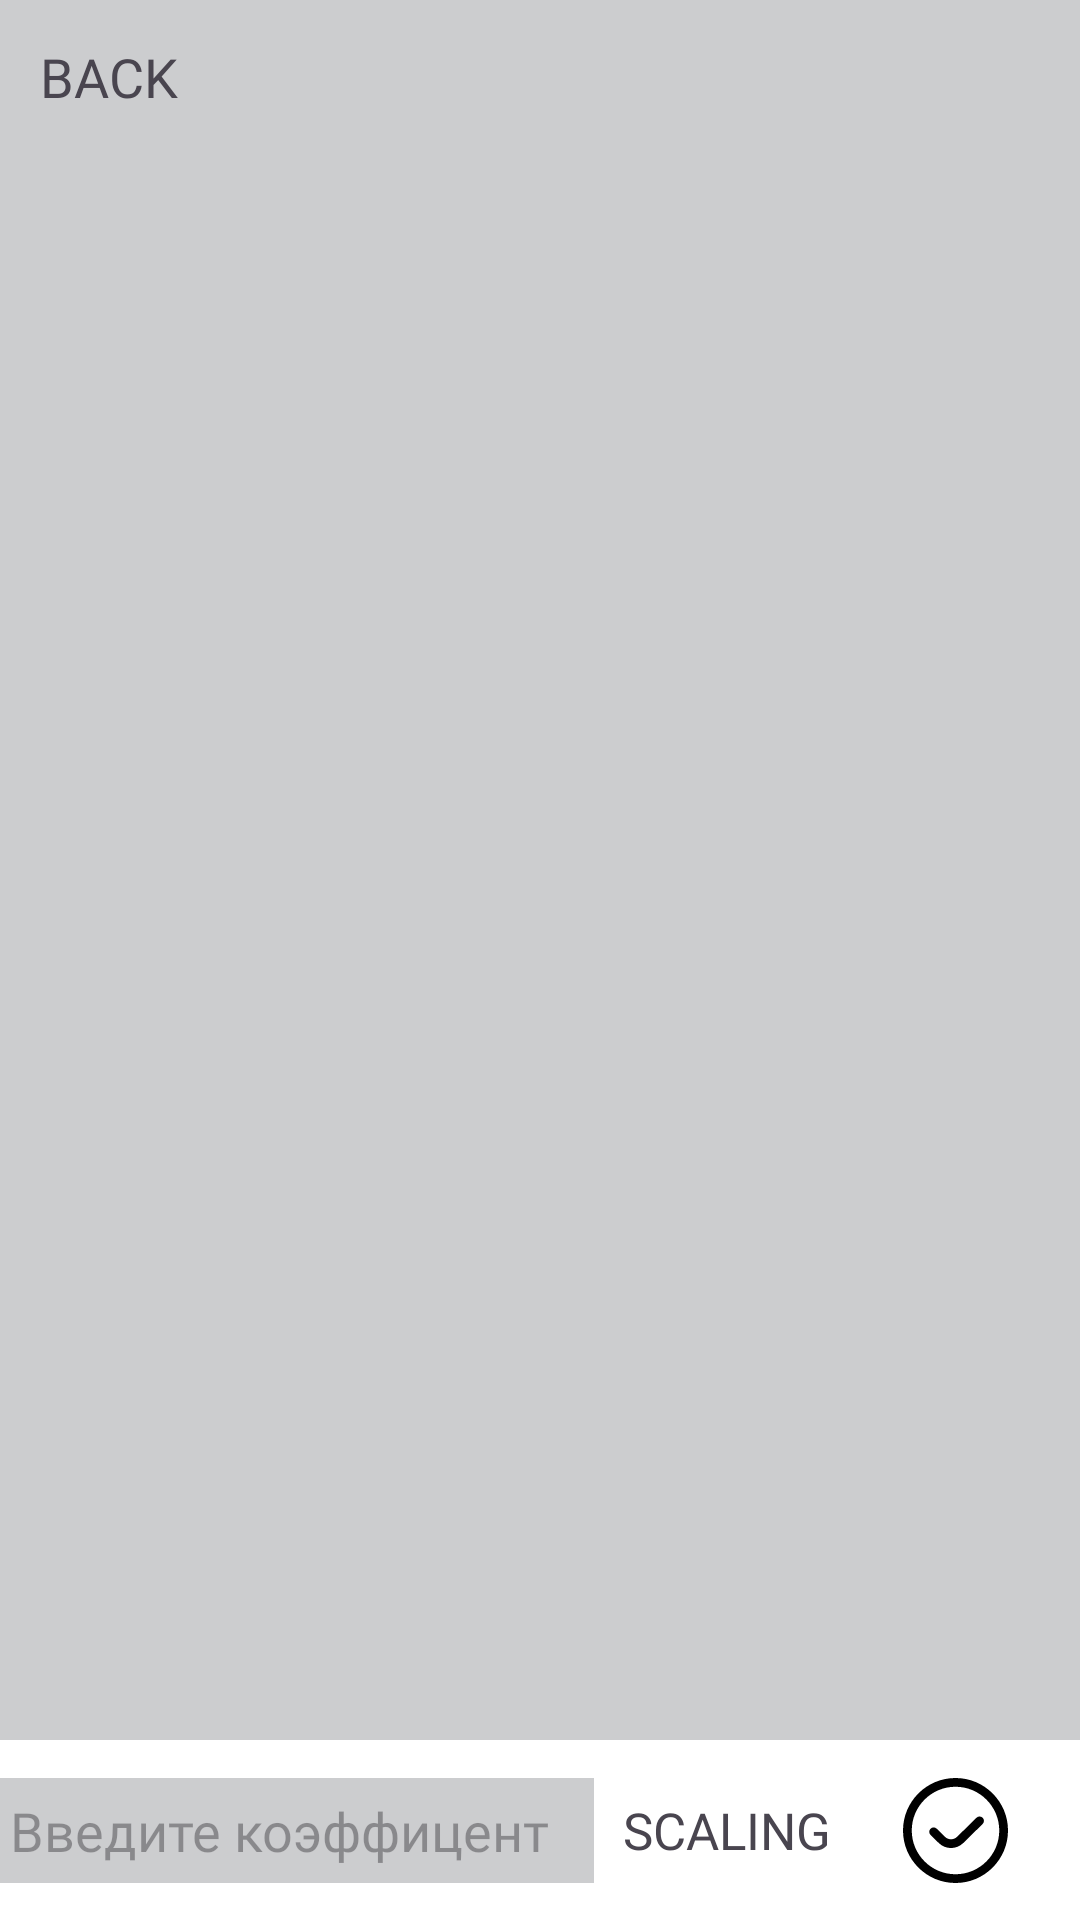

Here is an Android app screen rendered from its layout file. Give the layout XML and the strings, colors and styles it references.
<!-- AndroidManifest.xml: application theme Theme.PhotoEditorV2 -->
<!-- res/layout/main_page_for_thirdalgorithm.xml -->
<?xml version="1.0" encoding="utf-8"?>
<androidx.constraintlayout.widget.ConstraintLayout xmlns:android="http://schemas.android.com/apk/res/android"
    xmlns:app="http://schemas.android.com/apk/res-auto"
    android:layout_width="match_parent"
    android:layout_height="match_parent"
    android:background="@color/main_bg_color">

    <View
        android:id="@+id/topBarFilter3"
        android:layout_width="wrap_content"
        android:layout_height="50dp"
        app:layout_constraintEnd_toEndOf="parent"
        app:layout_constraintStart_toStartOf="parent"
        app:layout_constraintTop_toTopOf="parent" />

    <TextView
        android:id="@+id/back"
        android:layout_width="wrap_content"
        android:layout_height="wrap_content"
        android:fontFamily="@font/montserrat_medium"
        android:text="@string/back"
        android:textSize="18sp"
        app:layout_constraintBottom_toBottomOf="@+id/topBarFilter3"
        app:layout_constraintEnd_toEndOf="parent"
        app:layout_constraintHorizontal_bias="0.042"
        app:layout_constraintStart_toStartOf="@+id/topBarFilter3"
        app:layout_constraintTop_toTopOf="@+id/topBarFilter3"
        app:layout_constraintVertical_bias="0.516" />


    <ImageView
        android:id="@+id/CopyImageInputFilter3"
        android:layout_width="wrap_content"
        android:layout_height="wrap_content"
        android:scaleType="centerInside"
        app:layout_constraintBottom_toTopOf="@+id/constraintLayout2"
        app:layout_constraintEnd_toEndOf="parent"
        app:layout_constraintHorizontal_bias="0.5"
        app:layout_constraintStart_toStartOf="parent"
        app:layout_constraintTop_toBottomOf="@id/topBarFilter3" />

    <androidx.constraintlayout.widget.ConstraintLayout
        android:id="@+id/constraintLayout2"
        android:layout_width="0dp"
        android:layout_height="60dp"
        android:background="@color/white"
        app:layout_constraintBottom_toBottomOf="parent"
        app:layout_constraintEnd_toEndOf="parent"
        app:layout_constraintStart_toStartOf="parent">


        <EditText
            android:id="@+id/scaleFactor"
            android:layout_width="210dp"
            android:layout_height="35dp"
            android:layout_marginEnd="10dp"
            android:background="@color/main_bg_color"
            android:fontFamily="@font/montserrat_semibold_italic"
            android:gravity="center"
            android:hint="@string/inputKoef"
            app:layout_constraintBottom_toBottomOf="parent"
            app:layout_constraintEnd_toStartOf="@+id/scaleBtn"
            app:layout_constraintHorizontal_bias="1.0"
            app:layout_constraintStart_toStartOf="parent"
            app:layout_constraintTop_toTopOf="parent" />

        <TextView
            android:id="@+id/scaleBtn"
            android:layout_width="wrap_content"
            android:layout_height="wrap_content"
            android:layout_marginEnd="24dp"
            android:fontFamily="@font/montserrat_bold"
            android:text="@string/scale_for_third_algorithm"
            android:textSize="17sp"
            app:layout_constraintBottom_toBottomOf="parent"
            app:layout_constraintEnd_toStartOf="@+id/saveBtn"
            app:layout_constraintTop_toTopOf="parent" />

        <ImageView
            android:id="@+id/saveBtn"
            android:layout_width="35dp"
            android:layout_height="35dp"
            android:layout_marginEnd="24dp"
            app:layout_constraintBottom_toBottomOf="parent"
            app:layout_constraintEnd_toEndOf="parent"
            app:layout_constraintTop_toTopOf="parent"
            app:srcCompat="@drawable/ic_tikk" />

    </androidx.constraintlayout.widget.ConstraintLayout>

</androidx.constraintlayout.widget.ConstraintLayout>
<!-- resources referenced by this layout -->
<resources>
  <color name="main_bg_color">#cccdcf</color>
  <color name="white">#FFFFFFFF</color>
  <!-- drawable ic_tikk (drawable) -->
  <vector xmlns:android="http://schemas.android.com/apk/res/android" android:height="48dp" android:viewportHeight="24" android:viewportWidth="24" android:width="48dp">
        
      <path android:fillColor="#FF000000" android:pathData="m18.214,9.098c0.387,0.394 0.381,1.027 -0.014,1.414l-4.426,4.345c-0.783,0.768 -1.791,1.151 -2.8,1.151 -0.998,0 -1.996,-0.376 -2.776,-1.129l-1.899,-1.867c-0.394,-0.387 -0.399,-1.02 -0.012,-1.414 0.386,-0.395 1.021,-0.4 1.414,-0.012l1.893,1.861c0.776,0.75 2.001,0.746 2.781,-0.018l4.425,-4.344c0.393,-0.388 1.024,-0.381 1.414,0.013ZM24,12c0,6.617 -5.383,12 -12,12S0,18.617 0,12 5.383,0 12,0s12,5.383 12,12ZM22,12c0,-5.514 -4.486,-10 -10,-10S2,6.486 2,12s4.486,10 10,10 10,-4.486 10,-10Z"/>
      
  </vector>
  <string name="back">BACK</string>
  <string name="inputKoef">Введите коэффицент</string>
  <string name="scale_for_third_algorithm">SCALING</string>
  <style name="Theme.PhotoEditorV2" parent="Base.Theme.PhotoEditorV2" />
  <style name="Base.Theme.PhotoEditorV2" parent="Theme.Material3.DayNight.NoActionBar">
          
          
      </style>
</resources>
